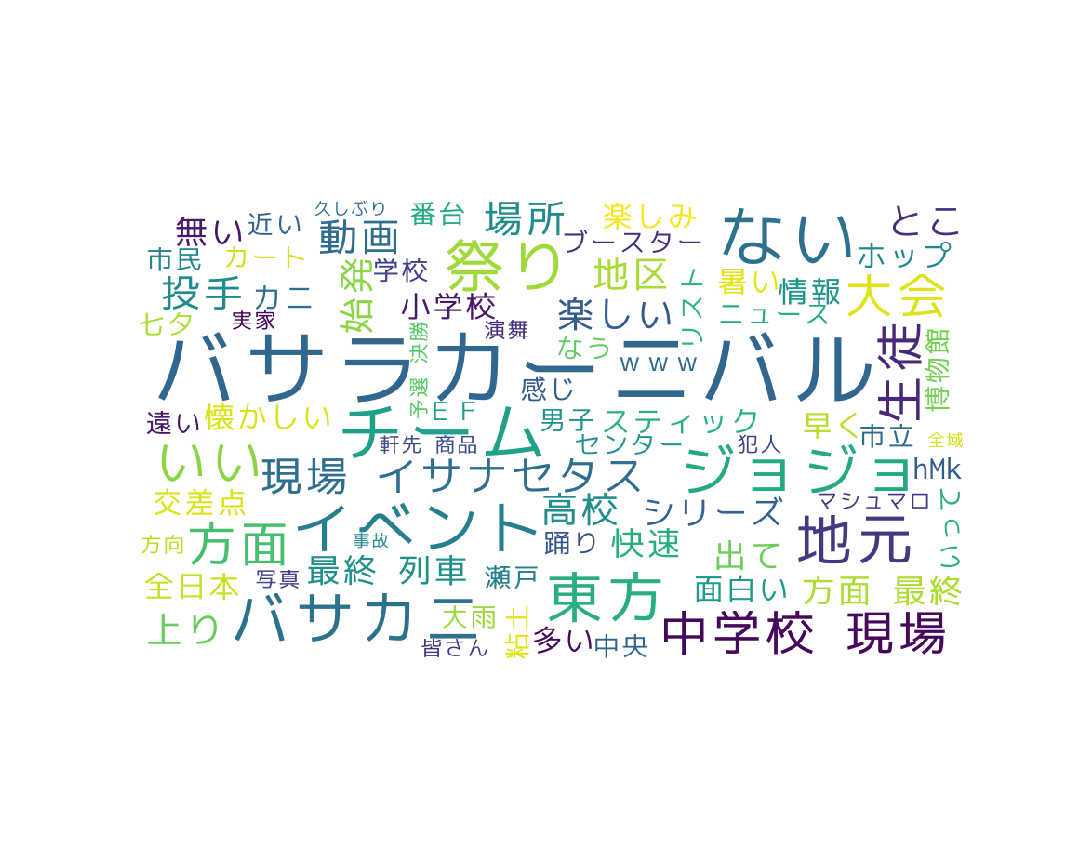

Data behind this chart, as committed beside it:
, time, id, name, text
0, Thu Jul 05 23:36:20 +0000 2018, gifu_sef, 岐阜セフレ募集【裏垢】＠相互, ★岐阜セフレ募集情報更新！??内容：今から生射精エッチしませんか？欲求不満、レス…
1, Thu Jul 05 23:29:12 +0000 2018, akito1123, AKITO, 19号朝から追突事故か〜💦?釜戸駅超えてちょっと恵那方面行くと恵那から瑞浪車線で…
2, Thu Jul 05 23:27:02 +0000 2018, jr313_8000bot, 313系8000番台bot, |ホームライナー|瑞浪
3, Thu Jul 05 23:15:27 +0000 2018, gifu_sf, 岐阜セフレ募集, ★岐阜セフレ募集情報更新！??内容：お１人だけ、私のエッチな火遊びにお付き合いし…
4, Thu Jul 05 23:06:20 +0000 2018, Patchouli_MR, パチュリー・ミノーレッジ, ホームライナー瑞浪2号は朝に瑞浪駅始発で運行されるホームライナーよ。昔は名古屋始…
5, Thu Jul 05 23:04:16 +0000 2018, kuwakuwamarikit, まりきち, @miruku_news ( *・ω・)ノやあ、久しぶり。一昨日は2時間で終わっ…
6, Thu Jul 05 22:58:23 +0000 2018, Meiekibell_bot, 名古屋駅のベルBot Ver1.0, ﾋﾟｬｰｰｰ---ｰｰｰｰ(ﾋﾟﾝ ﾎﾟﾝ まもなく 8番線から 快速 瑞浪行き…
7, Thu Jul 05 22:33:35 +0000 2018, t_nobukatsu, 武田太郎信勝, 天正２年（１５７４年）１月２７日、東美濃に侵攻した父が明智城（恵那市）を包囲した…
8, Thu Jul 05 22:12:17 +0000 2018, gifu_sf, 岐阜セフレ募集, ★岐阜セフレ募集速報！??内容：エッチしたいナ❤すぐホテルに連れてってくれる方を…
9, Thu Jul 05 21:06:59 +0000 2018, lepton0726, れぷとん＠心霊スポット最前線(半bot), #岐阜心霊スポット【No.1126:エロ本小屋】岐阜県瑞浪市日吉町にある廃屋。名…
10, Thu Jul 05 20:58:09 +0000 2018, Timelor75952424, Timelord, 皆様、おはようございますm(_ _)m今日も雨で危険地域が増えています。危ないと…
11, Thu Jul 05 20:12:26 +0000 2018, gi_g_i_fu, 岐阜セフレ募集＠相互フォロー, ❤️岐阜セフレ募集??内容：たくさんイかせてください！！?名前：♀サリハ?年齢：…
12, Thu Jul 05 19:57:49 +0000 2018, meieki_bot, 名古屋駅bot, 快速|中津川?停車駅?名古屋、金山、鶴舞、千種、大曽根、勝川、春日井、高蔵寺、多…
13, Thu Jul 05 19:26:59 +0000 2018, jr313_8000bot, 313系8000番台bot, この列車は快速瑞浪行きです
14, Thu Jul 05 18:58:23 +0000 2018, Meiekibell_bot, 名古屋駅のベルBot Ver1.0, ﾋﾟｬｰｰｰ---ｰｰｰｰ(ﾋﾟﾝ ﾎﾟﾝ まもなく 10番線から ホームライナ…
15, Thu Jul 05 18:44:02 +0000 2018, _F462323, 林 / F.A$$A$$1N a.k.a POLICE, 今では逆に瑞浪が平和 https://t.co/O0eYy5E3uq
16, Thu Jul 05 18:22:36 +0000 2018, r_21_gifu, 岐阜県交通情報(非公式), 恵那御嵩線(６５号線) 下り?区間：恵那市三郷町佐々良木－瑞浪市釜戸町?大雨のた…
17, Thu Jul 05 18:22:35 +0000 2018, r_21_gifu, 岐阜県交通情報(非公式), 恵那御嵩線(６５号線) 下り?区間：瑞浪市釜戸町付近?大雨のため通行止 (7/6…
18, Thu Jul 05 18:22:33 +0000 2018, r_21_gifu, 岐阜県交通情報(非公式), 恵那御嵩線(６５号線) 上り?区間：瑞浪市釜戸町付近?大雨のため通行止 (7/6…
19, Thu Jul 05 18:22:32 +0000 2018, r_21_gifu, 岐阜県交通情報(非公式), 恵那御嵩線(６５号線) 上り?区間：瑞浪市釜戸町－恵那市三郷町佐々良木?大雨のた…
20, Thu Jul 05 17:58:21 +0000 2018, Meiekibell_bot, 名古屋駅のベルBot Ver1.0, ﾋﾟｬｰｰｰ---ｰｰｰｰ(ﾋﾟﾝ ﾎﾟﾝ まもなく 10番線から ホームライナ…
21, Thu Jul 05 17:57:02 +0000 2018, jr313_8000bot, 313系8000番台bot, |普通|瑞浪
22, Thu Jul 05 17:39:20 +0000 2018, yskmas_k_66, アザラシ提督, ヒゲクジラ：復元画公開?中学校造成現場で発見?イサナセタス属と特定?きょうから瑞…
23, Thu Jul 05 17:30:30 +0000 2018, gifu_sf, 岐阜セフレ募集, ★岐阜セフレ募集情報！??内容：今から遊んでくれる優しい男性の方いませんかぁ❤ス…
24, Thu Jul 05 16:15:13 +0000 2018, gifu_sf, 岐阜セフレ募集, ★岐阜セフレ募集情報更新！??内容：これからエッチなお約束で会える方探してます(…
25, Thu Jul 05 15:57:11 +0000 2018, jr313_8000bot, 313系8000番台bot, |快速|瑞浪
26, Thu Jul 05 15:46:19 +0000 2018, yamamoto1972, やっぱり猫が好き, ﾄﾞﾗｺｺ! 岐阜県瑞浪市釜戸町 [ドラココなう！iPhone] #doraco…
27, Thu Jul 05 15:35:43 +0000 2018, Riz_wolf, NOHA(リズ), @Negitoro1109 ?いるよ～?この前、瑞浪の川でオオサンショウウオが見…
28, Thu Jul 05 15:16:21 +0000 2018, nb8QI0VmVcyc7M0, みく, なぜ瑞浪だけちょっと違うのか https://t.co/sksLZlwHOw
29, Thu Jul 05 15:15:48 +0000 2018, Kasugai_Sta, 春日井駅bot(CF07), まもなく、0:26に「瑞浪」行き終発が参ります。高蔵寺から先の駅への最終列車とな…
30, Thu Jul 05 14:56:24 +0000 2018, JR_KTNagoyaLast, JR名古屋・近鉄名古屋 終電案内, 近鉄名古屋00時01分発?普通?富吉?米野、黄金、烏森、近鉄八田、伏屋、戸田、近…
31, Thu Jul 05 14:56:06 +0000 2018, myplan_jp, 東海エリア家庭教師アルバイト情報, 7/6急募エリア一覧です。?登録→ https://t.co/XAUZ0K940…
32, Thu Jul 05 14:52:12 +0000 2018, 0724545b, 独立出来ない男, また瑞浪が大変なことに
33, Thu Jul 05 14:50:05 +0000 2018, MIZUNAMIANDO, MIZUNAMIANDO, @eear_choru 今日も雨の中お疲れ様でした。そちらは１日雨でしたか？私は…
34, Thu Jul 05 14:36:44 +0000 2018, masat1968, Masat?2018年はマイペースで！！！, @99T2bbdPpWJRY4i 秋に垂水と瑞浪市に行ってきます👋😃‼️
35, Thu Jul 05 14:26:19 +0000 2018, JR_KTNagoyaLast, JR名古屋・近鉄名古屋 終電案内, 近鉄名古屋?23時29分発?普通 四日市?佐古木?※非推奨ながら、23時40分発…
36, Thu Jul 05 14:22:57 +0000 2018, gi_g_i_fu, 岐阜セフレ募集＠相互フォロー, ❤️岐阜セフレ募集??内容：まったりしてるよぉ(*´ω｀*) どなたか暇してる人…
37, Thu Jul 05 14:20:48 +0000 2018, Kasugai_Sta, 春日井駅bot(CF07), まもなく、23:28に「中津川」行き終発が参ります。瑞浪から先の駅への最終列車と…
38, Thu Jul 05 14:01:00 +0000 2018, gotouchimoe, ご当地萌えキャラbot, 【岐阜県】瑞浪Mio（瑞浪市化石博物館）。博物館のイメージキャラクター。短い金髪…
39, Thu Jul 05 13:57:17 +0000 2018, jr313_8000bot, 313系8000番台bot, |普通|瑞浪
40, Thu Jul 05 13:43:37 +0000 2018, ym_16E, ゆか🦈のあ, こんな衣装あってもいいなシリーズ?【世界一大きい狛犬】??ほらもう塗るの放棄した…
41, Thu Jul 05 13:36:12 +0000 2018, fd873uis, ほのか相互フォロ希望, (34歳/女性)(岐阜県瑞浪市)と恋人になる☆ (33歳/女性)(富山県黒部市)…
42, Thu Jul 05 13:22:52 +0000 2018, syouya912, しょうや, @atimu_0304 瑞浪駅らしい
43, Thu Jul 05 13:21:49 +0000 2018, maruzura944, ヅラマル@来年には家できるのかなぁ.., I'm at セブンイレブン 瑞浪稲津町小里店 in 瑞浪市, 岐阜県 http…
44, Thu Jul 05 13:14:27 +0000 2018, Shibasuke_1048, 柴山俊哉, SLカートミーティング瑞浪シリーズ第4戦 ー アメブロを更新しました?#ヒーロー…
45, Thu Jul 05 13:11:49 +0000 2018, anpillows, ドーナツP@BOX予約, 瑞浪のバロー映ってﾋｪって声出た
46, Thu Jul 05 13:10:07 +0000 2018, naruko0109, 半分、なるこ。, @toyodaginpachi 瑞浪登場みたいね
47, Thu Jul 05 13:08:40 +0000 2018, junshoyuka, へっけ, 岐阜県東部に住んでるけど、五平餅のたれのチューブって見たことないわ。瑞浪のバロー…
48, Thu Jul 05 13:08:10 +0000 2018, MEW100376, MEW(), ケンミンショーで前に住んでた時に良く行ってたバロー瑞浪中央店出た‼️ごへいもちの…
49, Thu Jul 05 13:07:01 +0000 2018, meitetsutrain, 新広みかん, 恵那とか瑞浪とかだいぶ限定的だよ
50, Thu Jul 05 13:05:39 +0000 2018, YOIZI4A9mPuYZH4, ｷｬﾗﾒﾙ味, くるみ入りの味噌だれが絶品の東濃名物五平餅 『あまから本店』＠岐阜・瑞浪 - H…
51, Thu Jul 05 13:04:25 +0000 2018, apifool21, かっぱあぴせん3, 瑞浪中央バローがテレビで移されたんだがwwwwww元バイト先www
52, Thu Jul 05 13:04:15 +0000 2018, hiiragi_144, 柊, 瑞浪じゃん
53, Thu Jul 05 13:04:12 +0000 2018, shainpapa518, 社員(後夜祭後まで禁酒中), くるみ入りごへいたれ美味しそう?瑞浪行ったら買いたいな
54, Thu Jul 05 13:04:11 +0000 2018, lily74sirbia, もえ, バロー瑞浪中央店きたー！
55, Thu Jul 05 13:04:00 +0000 2018, Takagin_potteri, はぎゅ〜っと、Takagin。, あれ、瑞浪のバローだ
56, Thu Jul 05 13:03:49 +0000 2018, Hoxpers, Hoxpers, 瑞浪のバローｗｗｗ
57, Thu Jul 05 13:03:43 +0000 2018, _nosu_ke_, nosuke, 瑞浪かぁ〜
58, Thu Jul 05 12:54:52 +0000 2018, gifu_sef, 岐阜セフレ募集【裏垢】＠相互, ★岐阜セフレ募集情報更新！??内容：いつでもいいのでお会いできる方いませんか？専…
59, Thu Jul 05 12:52:10 +0000 2018, yotayotayotaroo, 与太朗, 瑞浪駅への行き方調べてるからね…
... 514 more rows
